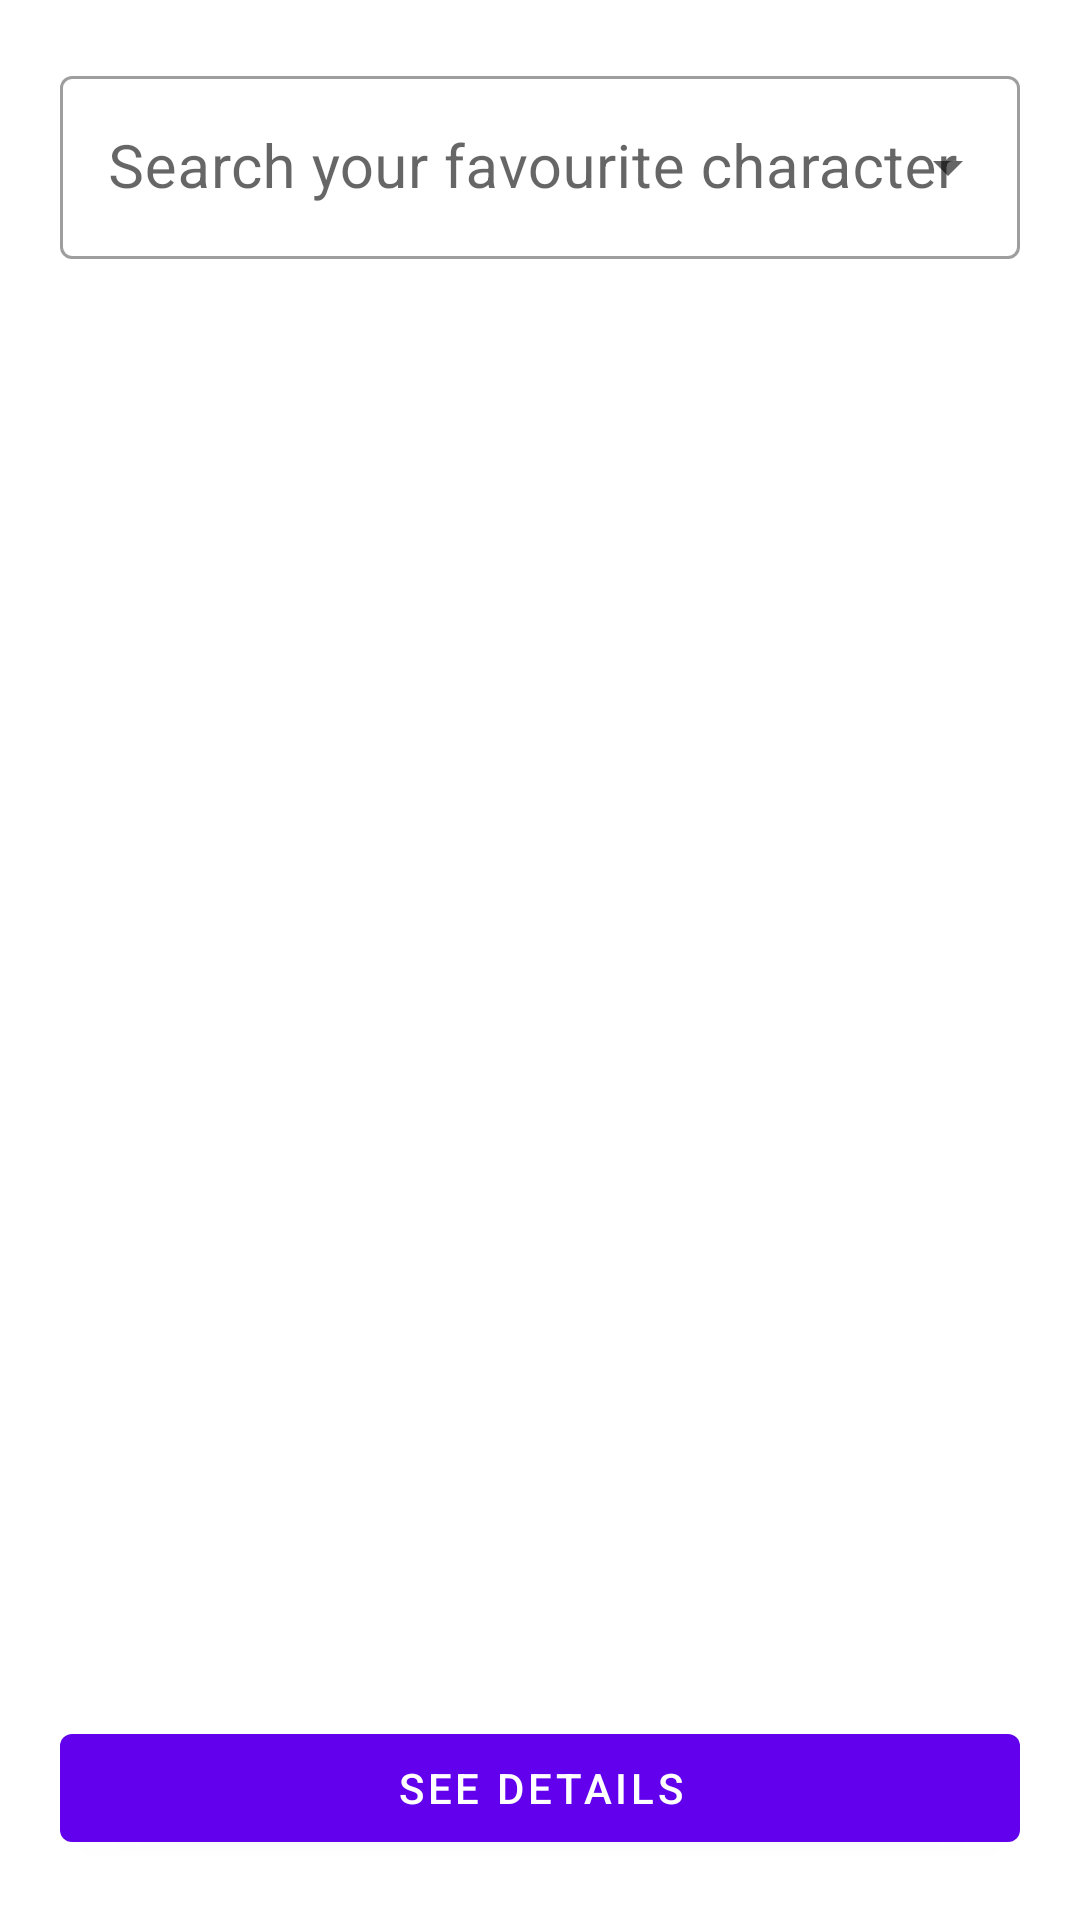

Android layout source for this screen:
<!-- AndroidManifest.xml: application theme Theme.StartWars -->
<!-- res/layout/fragment_start_war_character.xml -->
<?xml version="1.0" encoding="utf-8"?>
<androidx.constraintlayout.widget.ConstraintLayout xmlns:app="http://schemas.android.com/apk/res-auto"
    xmlns:android="http://schemas.android.com/apk/res/android"
    xmlns:tools="http://schemas.android.com/tools"
    android:layout_width="match_parent"
    android:layout_height="match_parent"
    tools:context=".views.StartWarCharacterFragment">

    <com.google.android.material.textfield.TextInputLayout
        android:layout_margin="@dimen/dimens_app_margin"
        android:id="@+id/til_character"
        style="@style/Widget.MaterialComponents.TextInputLayout.OutlinedBox.ExposedDropdownMenu"
        android:layout_width="match_parent"
        android:layout_height="wrap_content"
        android:hint="@string/autocomplete_view_hint"
        app:layout_constraintEnd_toEndOf="parent"
        app:layout_constraintStart_toStartOf="parent"
        app:layout_constraintTop_toTopOf="parent">

        <androidx.appcompat.widget.AppCompatAutoCompleteTextView
            android:id="@+id/auto_tv_character"
            android:layout_width="match_parent"
            android:layout_height="wrap_content"
            android:inputType="text"
            android:imeOptions="actionDone"
            android:textSize="@dimen/dimens_text_size_2" />
    </com.google.android.material.textfield.TextInputLayout>


    <com.google.android.material.button.MaterialButton
        android:layout_margin="@dimen/dimens_app_margin"
        android:id="@+id/btnSeeDetail"
        android:layout_width="match_parent"
        android:layout_height="wrap_content"
        android:text="See Details"
        app:layout_constraintBottom_toBottomOf="parent"
        app:layout_constraintEnd_toEndOf="parent"
        app:layout_constraintStart_toStartOf="parent" />
</androidx.constraintlayout.widget.ConstraintLayout>
<!-- resources referenced by this layout -->
<resources>
  <dimen name="dimens_app_margin">20dp</dimen>
  <dimen name="dimens_text_size_2">20sp</dimen>
  <string name="autocomplete_view_hint">Search your favourite character</string>
  <style name="Theme.StartWars" parent="Theme.MaterialComponents.Light.NoActionBar">
          
          <item name="colorPrimary">@color/purple_500</item>
          <item name="colorPrimaryVariant">@color/purple_700</item>
          <item name="colorOnPrimary">@color/white</item>
          
          <item name="colorSecondary">@color/teal_200</item>
          <item name="colorSecondaryVariant">@color/teal_700</item>
          <item name="colorOnSecondary">@color/black</item>
          
          <item name="android:statusBarColor" tools:targetApi="l">?attr/colorPrimaryVariant</item>
          
      </style>
  <color name="purple_500">#FF6200EE</color>
  <color name="purple_700">#FF3700B3</color>
  <color name="white">#FFFFFFFF</color>
  <color name="teal_200">#FF03DAC5</color>
  <color name="teal_700">#FF018786</color>
  <color name="black">#FF000000</color>
</resources>
